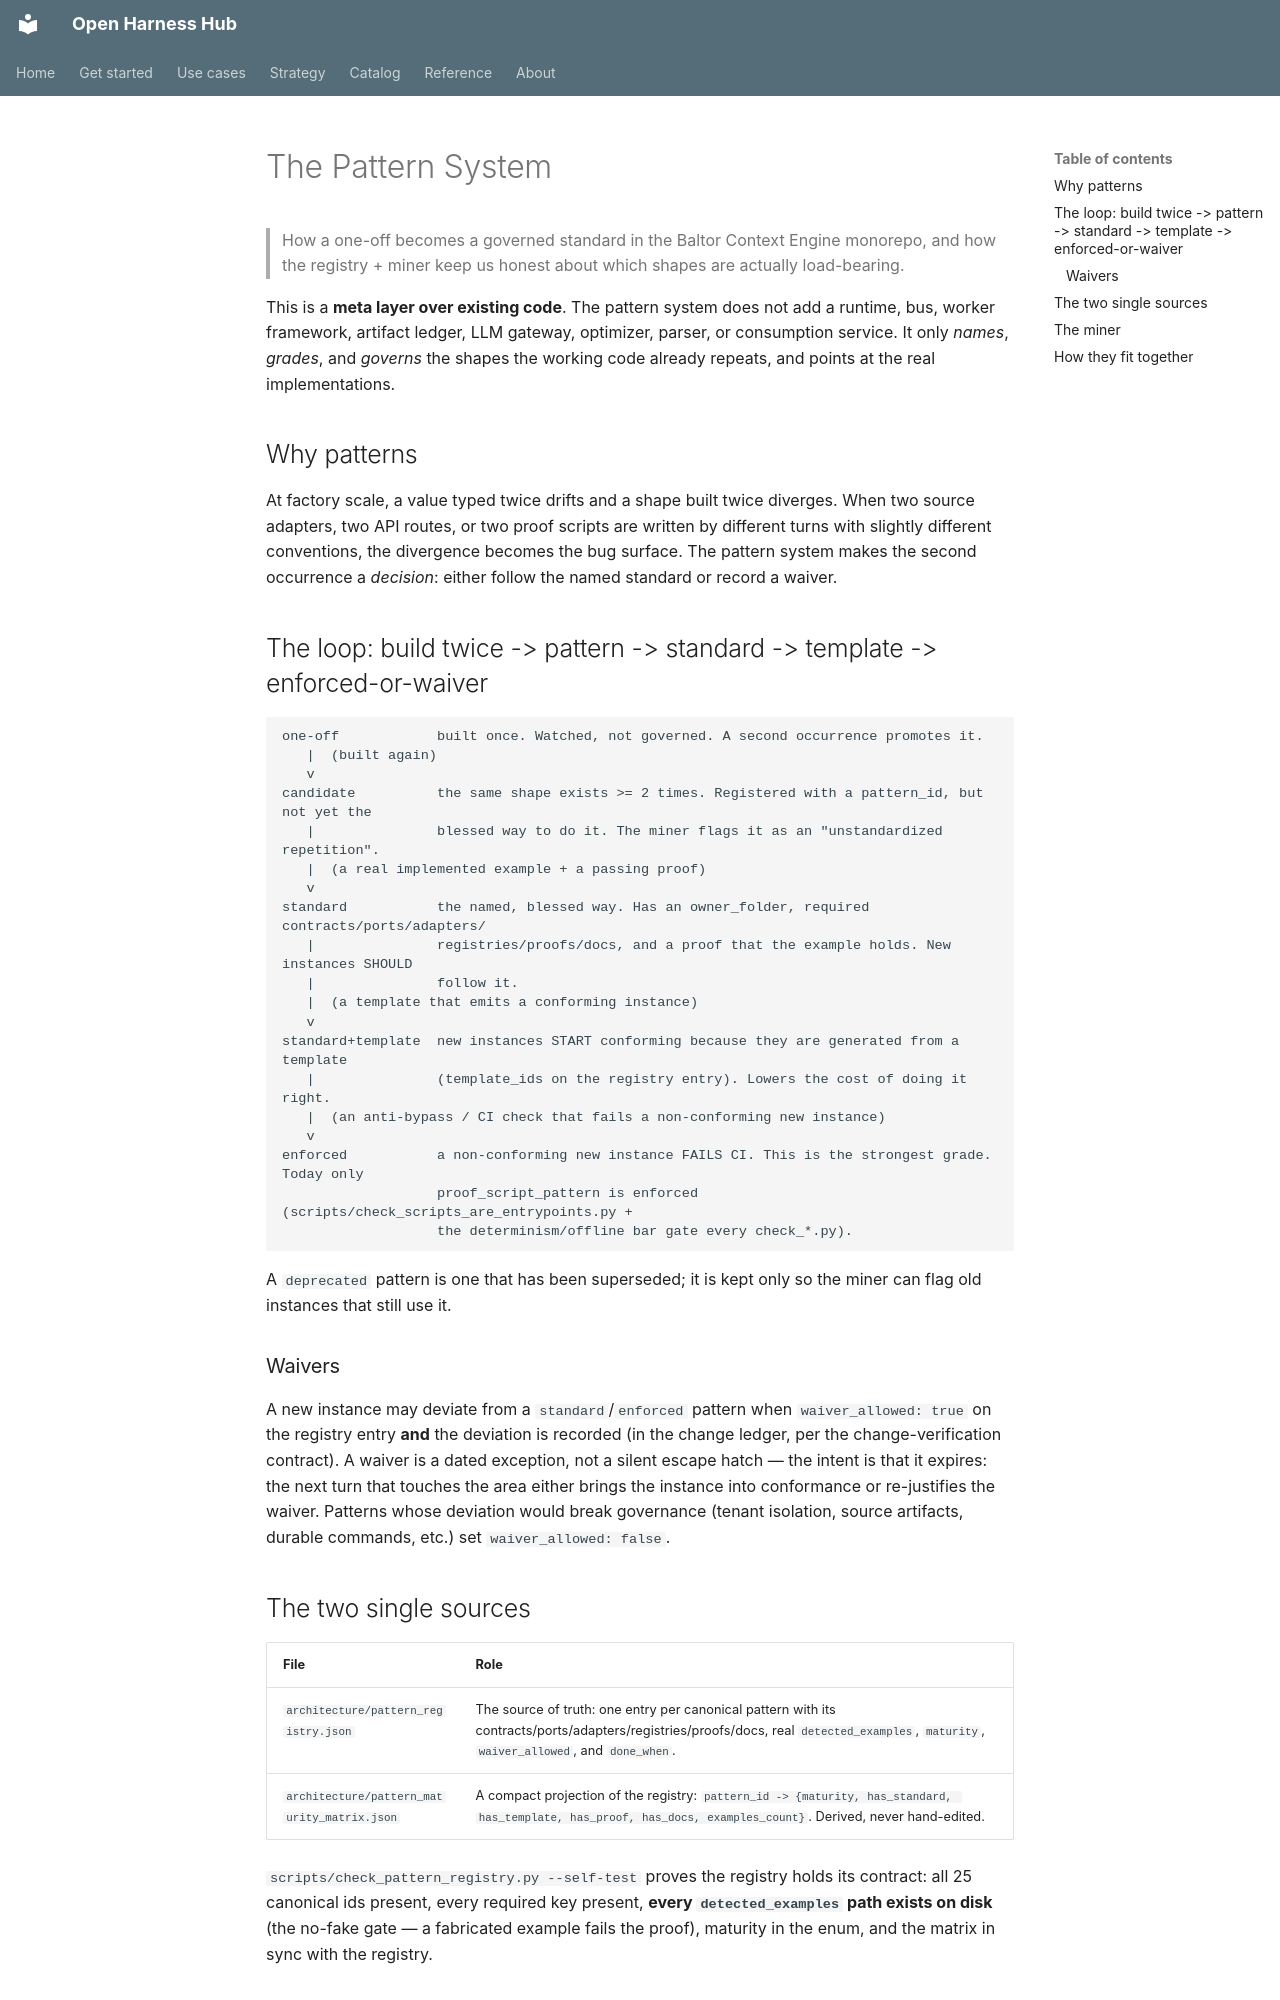

repository: Amarel-Taylor-Scott/open-harness-hub · page: standards/pattern-system/index.html · generator: mkdocs

# The Pattern System

> How a one-off becomes a governed standard in the Baltor Context Engine monorepo, and how the
> registry + miner keep us honest about which shapes are actually load-bearing.

This is a **meta layer over existing code**. The pattern system does not add a runtime, bus, worker
framework, artifact ledger, LLM gateway, optimizer, parser, or consumption service. It only *names*,
*grades*, and *governs* the shapes the working code already repeats, and points at the real
implementations.

## Why patterns

At factory scale, a value typed twice drifts and a shape built twice diverges. When two source
adapters, two API routes, or two proof scripts are written by different turns with slightly different
conventions, the divergence becomes the bug surface. The pattern system makes the second occurrence a
*decision*: either follow the named standard or record a waiver.

## The loop: build twice -> pattern -> standard -> template -> enforced-or-waiver

```
one-off            built once. Watched, not governed. A second occurrence promotes it.
   |  (built again)
   v
candidate          the same shape exists >= 2 times. Registered with a pattern_id, but not yet the
   |               blessed way to do it. The miner flags it as an "unstandardized repetition".
   |  (a real implemented example + a passing proof)
   v
standard           the named, blessed way. Has an owner_folder, required contracts/ports/adapters/
   |               registries/proofs/docs, and a proof that the example holds. New instances SHOULD
   |               follow it.
   |  (a template that emits a conforming instance)
   v
standard+template  new instances START conforming because they are generated from a template
   |               (template_ids on the registry entry). Lowers the cost of doing it right.
   |  (an anti-bypass / CI check that fails a non-conforming new instance)
   v
enforced           a non-conforming new instance FAILS CI. This is the strongest grade. Today only
                   proof_script_pattern is enforced (scripts/check_scripts_are_entrypoints.py +
                   the determinism/offline bar gate every check_*.py).
```

A `deprecated` pattern is one that has been superseded; it is kept only so the miner can flag old
instances that still use it.

### Waivers

A new instance may deviate from a `standard`/`enforced` pattern when `waiver_allowed: true` on the
registry entry **and** the deviation is recorded (in the change ledger, per the change-verification
contract). A waiver is a dated exception, not a silent escape hatch — the intent is that it expires:
the next turn that touches the area either brings the instance into conformance or re-justifies the
waiver. Patterns whose deviation would break governance (tenant isolation, source artifacts, durable
commands, etc.) set `waiver_allowed: false`.

## The two single sources

| File | Role |
|---|---|
| `architecture/pattern_registry.json` | The source of truth: one entry per canonical pattern with its contracts/ports/adapters/registries/proofs/docs, real `detected_examples`, `maturity`, `waiver_allowed`, and `done_when`. |
| `architecture/pattern_maturity_matrix.json` | A compact projection of the registry: `pattern_id -> {maturity, has_standard, has_template, has_proof, has_docs, examples_count}`. Derived, never hand-edited. |

`scripts/check_pattern_registry.py --self-test` proves the registry holds its contract: all 25
canonical ids present, every required key present, **every `detected_examples` path exists on disk**
(the no-fake gate — a fabricated example fails the proof), maturity in the enum, and the matrix in
sync with the registry.
